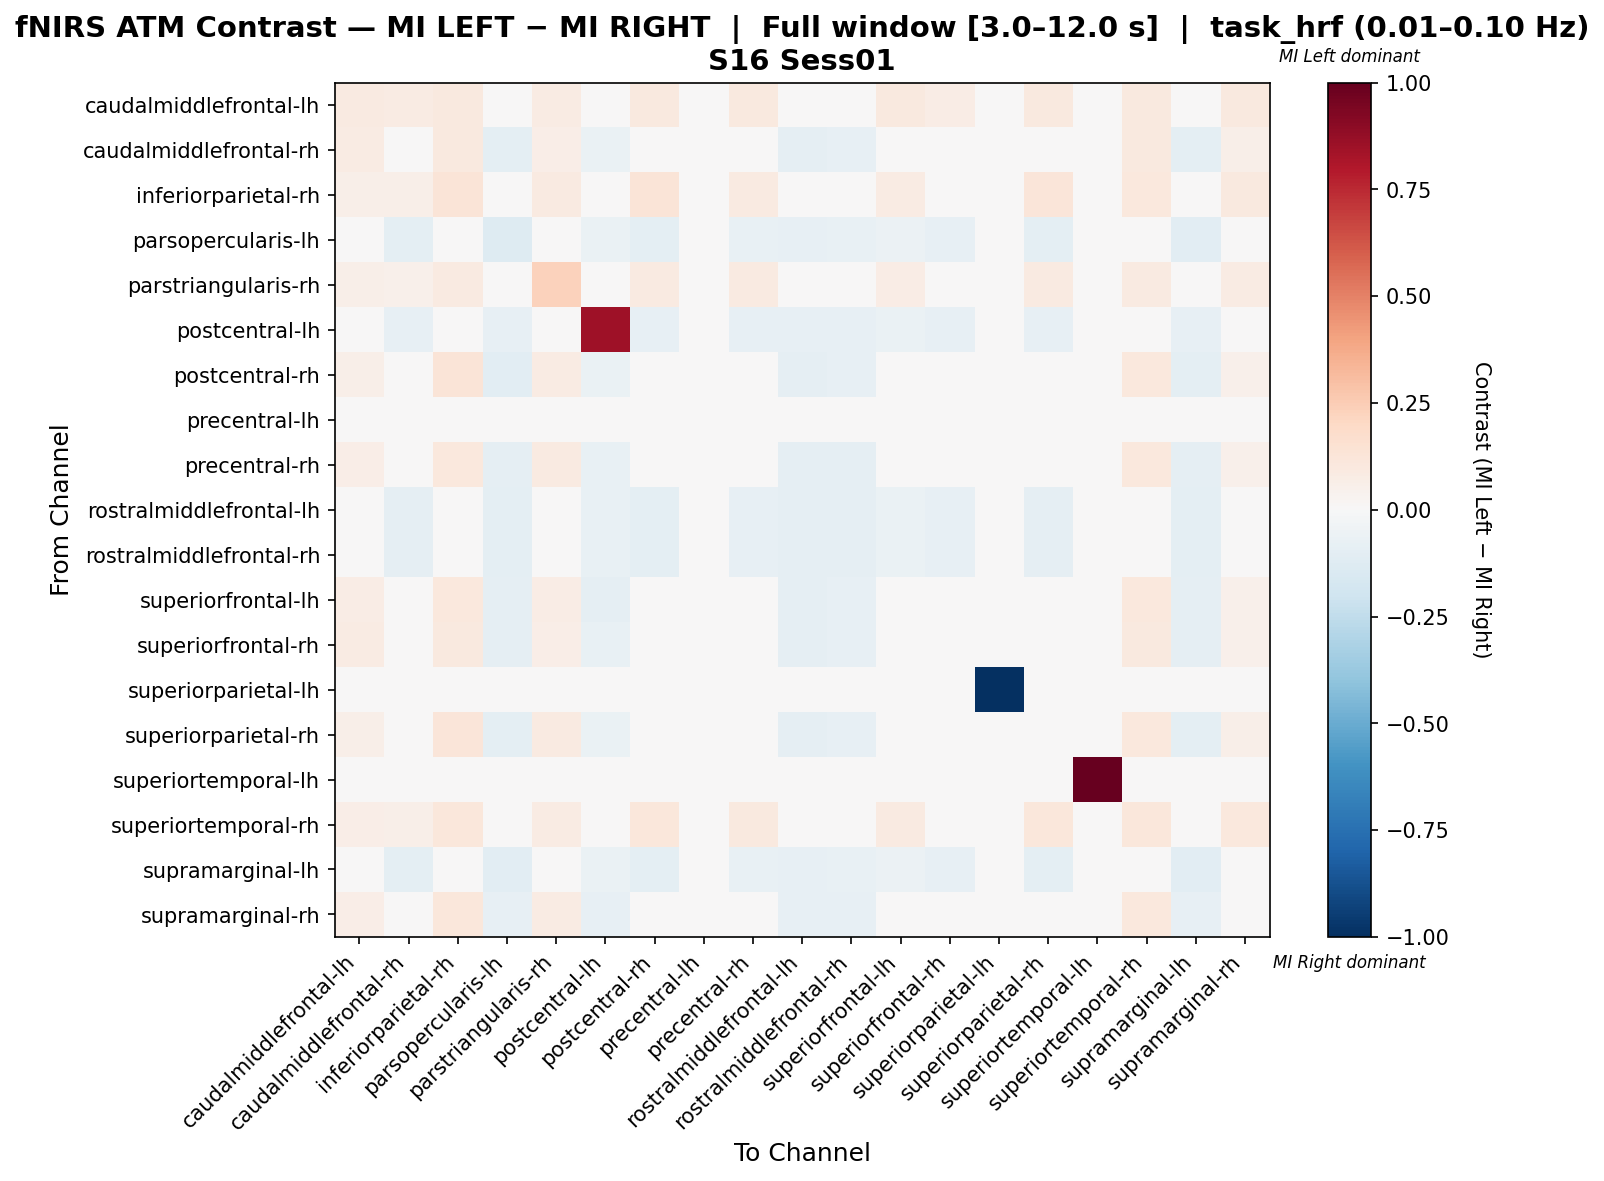

Source data for this figure (header and first rows):
, caudalmiddlefrontal-lh, caudalmiddlefrontal-rh, inferiorparietal-rh, parsopercularis-lh, parstriangularis-rh, postcentral-lh, postcentral-rh, precentral-lh, precentral-rh, rostralmiddlefrontal-lh, rostralmiddlefrontal-rh, superiorfrontal-lh, superiorfrontal-rh, superiorparietal-lh, superiorparietal-rh, superiortemporal-lh, superiortemporal-rh, supramarginal-lh, supramarginal-rh
caudalmiddlefrontal-lh, 0.0904, 0.08475, 0.09605, 0.0, 0.0791, 0.0, 0.09605, 0.0, 0.09605, 0.0, 0.0, 0.09605, 0.07345, 0.0, 0.09605, 0.0, 0.09605, 0.0, 0.09605
caudalmiddlefrontal-rh, 0.08025, -0.004182, 0.09877, -0.1008, 0.0679, -0.06855, -0.002041, 0.0, 0.005775, -0.08871, -0.08065, 0.03425, -0.004431, 0.0, 0.006023, 0.0, 0.09877, -0.1008, 0.05844
inferiorparietal-rh, 0.06093, 0.05735, 0.1254, 0.0, 0.08602, 0.0, 0.1254, 0.0, 0.09319, 0.0, 0.0, 0.08244, 0.04659, 0.0, 0.1183, 0.0, 0.1075, 0.0, 0.09677
parsopercularis-lh, 0.0, -0.09506, 0.0, -0.1255, 0.0, -0.06464, -0.09886, 0.0, -0.07605, -0.08365, -0.07605, -0.06084, -0.07985, 0.0, -0.09506, 0.0, 0.0, -0.1065, -0.03802
parstriangularis-rh, 0.06178, 0.05019, 0.09266, 0.0, 0.2278, 0.0, 0.09266, 0.0, 0.09266, 0.0, 0.0, 0.07336, 0.04247, 0.0, 0.09266, 0.0, 0.09266, 0.0, 0.08108
postcentral-lh, 0.0, -0.08173, 0.0, -0.08173, 0.0, 0.851, -0.08173, 0.0, -0.08173, -0.08173, -0.08173, -0.06731, -0.08173, 0.0, -0.08173, 0.0, 0.0, -0.08173, -0.04808
postcentral-rh, 0.05965, -0.03736, 0.1263, -0.1057, 0.08421, -0.06911, 0.03522, 0.0, 0.009927, -0.08943, -0.0813, 0.01566, -0.03975, 0.0, 0.02987, 0.0, 0.1053, -0.09756, 0.05409
precentral-lh, 0.0, 0.0, 0.0, 0.0, 0.0, 0.0, 0.0, 0.0, 0.0, 0.0, 0.0, 0.0, 0.0, 0.0, 0.0, 0.0, 0.0, 0.0, 0.0
precentral-rh, 0.06996, -0.02548, 0.107, -0.09132, 0.09053, -0.07763, 0.01567, 0.0, 0.01612, -0.09132, -0.08676, 0.02204, -0.03326, 0.0, 0.01567, 0.0, 0.107, -0.09132, 0.0531
rostralmiddlefrontal-lh, 0.0, -0.09211, 0.0, -0.09649, 0.0, -0.07456, -0.09649, 0.0, -0.08333, -0.09211, -0.08772, -0.06579, -0.08333, 0.0, -0.08772, 0.0, 0.0, -0.09649, -0.04386
rostralmiddlefrontal-rh, 0.0, -0.09179, 0.0, -0.09662, 0.0, -0.07246, -0.09662, 0.0, -0.08213, -0.09179, -0.09179, -0.0628, -0.08213, 0.0, -0.08696, 0.0, 0.0, -0.09662, -0.04831
superiorfrontal-lh, 0.07727, -0.01423, 0.1045, -0.08696, 0.07727, -0.08696, 0.01759, 0.0, 0.003953, -0.08696, -0.08152, 0.01848, -0.02787, 0.0, 0.01759, 0.0, 0.1045, -0.08696, 0.0502
superiorfrontal-rh, 0.08148, 0.004191, 0.0963, -0.09211, 0.06667, -0.07456, 0.004191, 0.0, 0.00117, -0.09211, -0.08333, 0.02612, 0.00117, 0.0, 0.004191, 0.0, 0.0963, -0.09211, 0.05244
superiorparietal-lh, 0.0, 0.0, 0.0, 0.0, 0.0, 0.0, 0.0, 0.0, 0.0, 0.0, 0.0, 0.0, 0.0, -1.0, 0.0, 0.0, 0.0, 0.0, 0.0
superiorparietal-rh, 0.06137, -0.04264, 0.1227, -0.1004, 0.08664, -0.06827, 0.02636, 0.0, 0.01354, -0.08835, -0.08032, 0.01878, -0.03741, 0.0, 0.02275, 0.0, 0.1083, -0.1004, 0.05731
superiortemporal-lh, 0.0, 0.0, 0.0, 0.0, 0.0, 0.0, 0.0, 0.0, 0.0, 0.0, 0.0, 0.0, 0.0, 0.0, 0.0, 1.0, 0.0, 0.0, 0.0
superiortemporal-rh, 0.06489, 0.06107, 0.1145, 0.0, 0.08397, 0.0, 0.1145, 0.0, 0.09542, 0.0, 0.0, 0.08779, 0.04962, 0.0, 0.1145, 0.0, 0.1107, 0.0, 0.1031
supramarginal-lh, 0.0, -0.09728, 0.0, -0.1089, 0.0, -0.06615, -0.1012, 0.0, -0.07782, -0.0856, -0.07782, -0.06226, -0.08171, 0.0, -0.09728, 0.0, 0.0, -0.1051, -0.03891
supramarginal-rh, 0.06996, -0.01819, 0.1111, -0.08403, 0.07819, -0.08403, 0.02708, 0.0, 0.006501, -0.08403, -0.08403, 0.01062, -0.03054, 0.0, 0.02708, 0.0, 0.107, -0.08403, 0.03137
